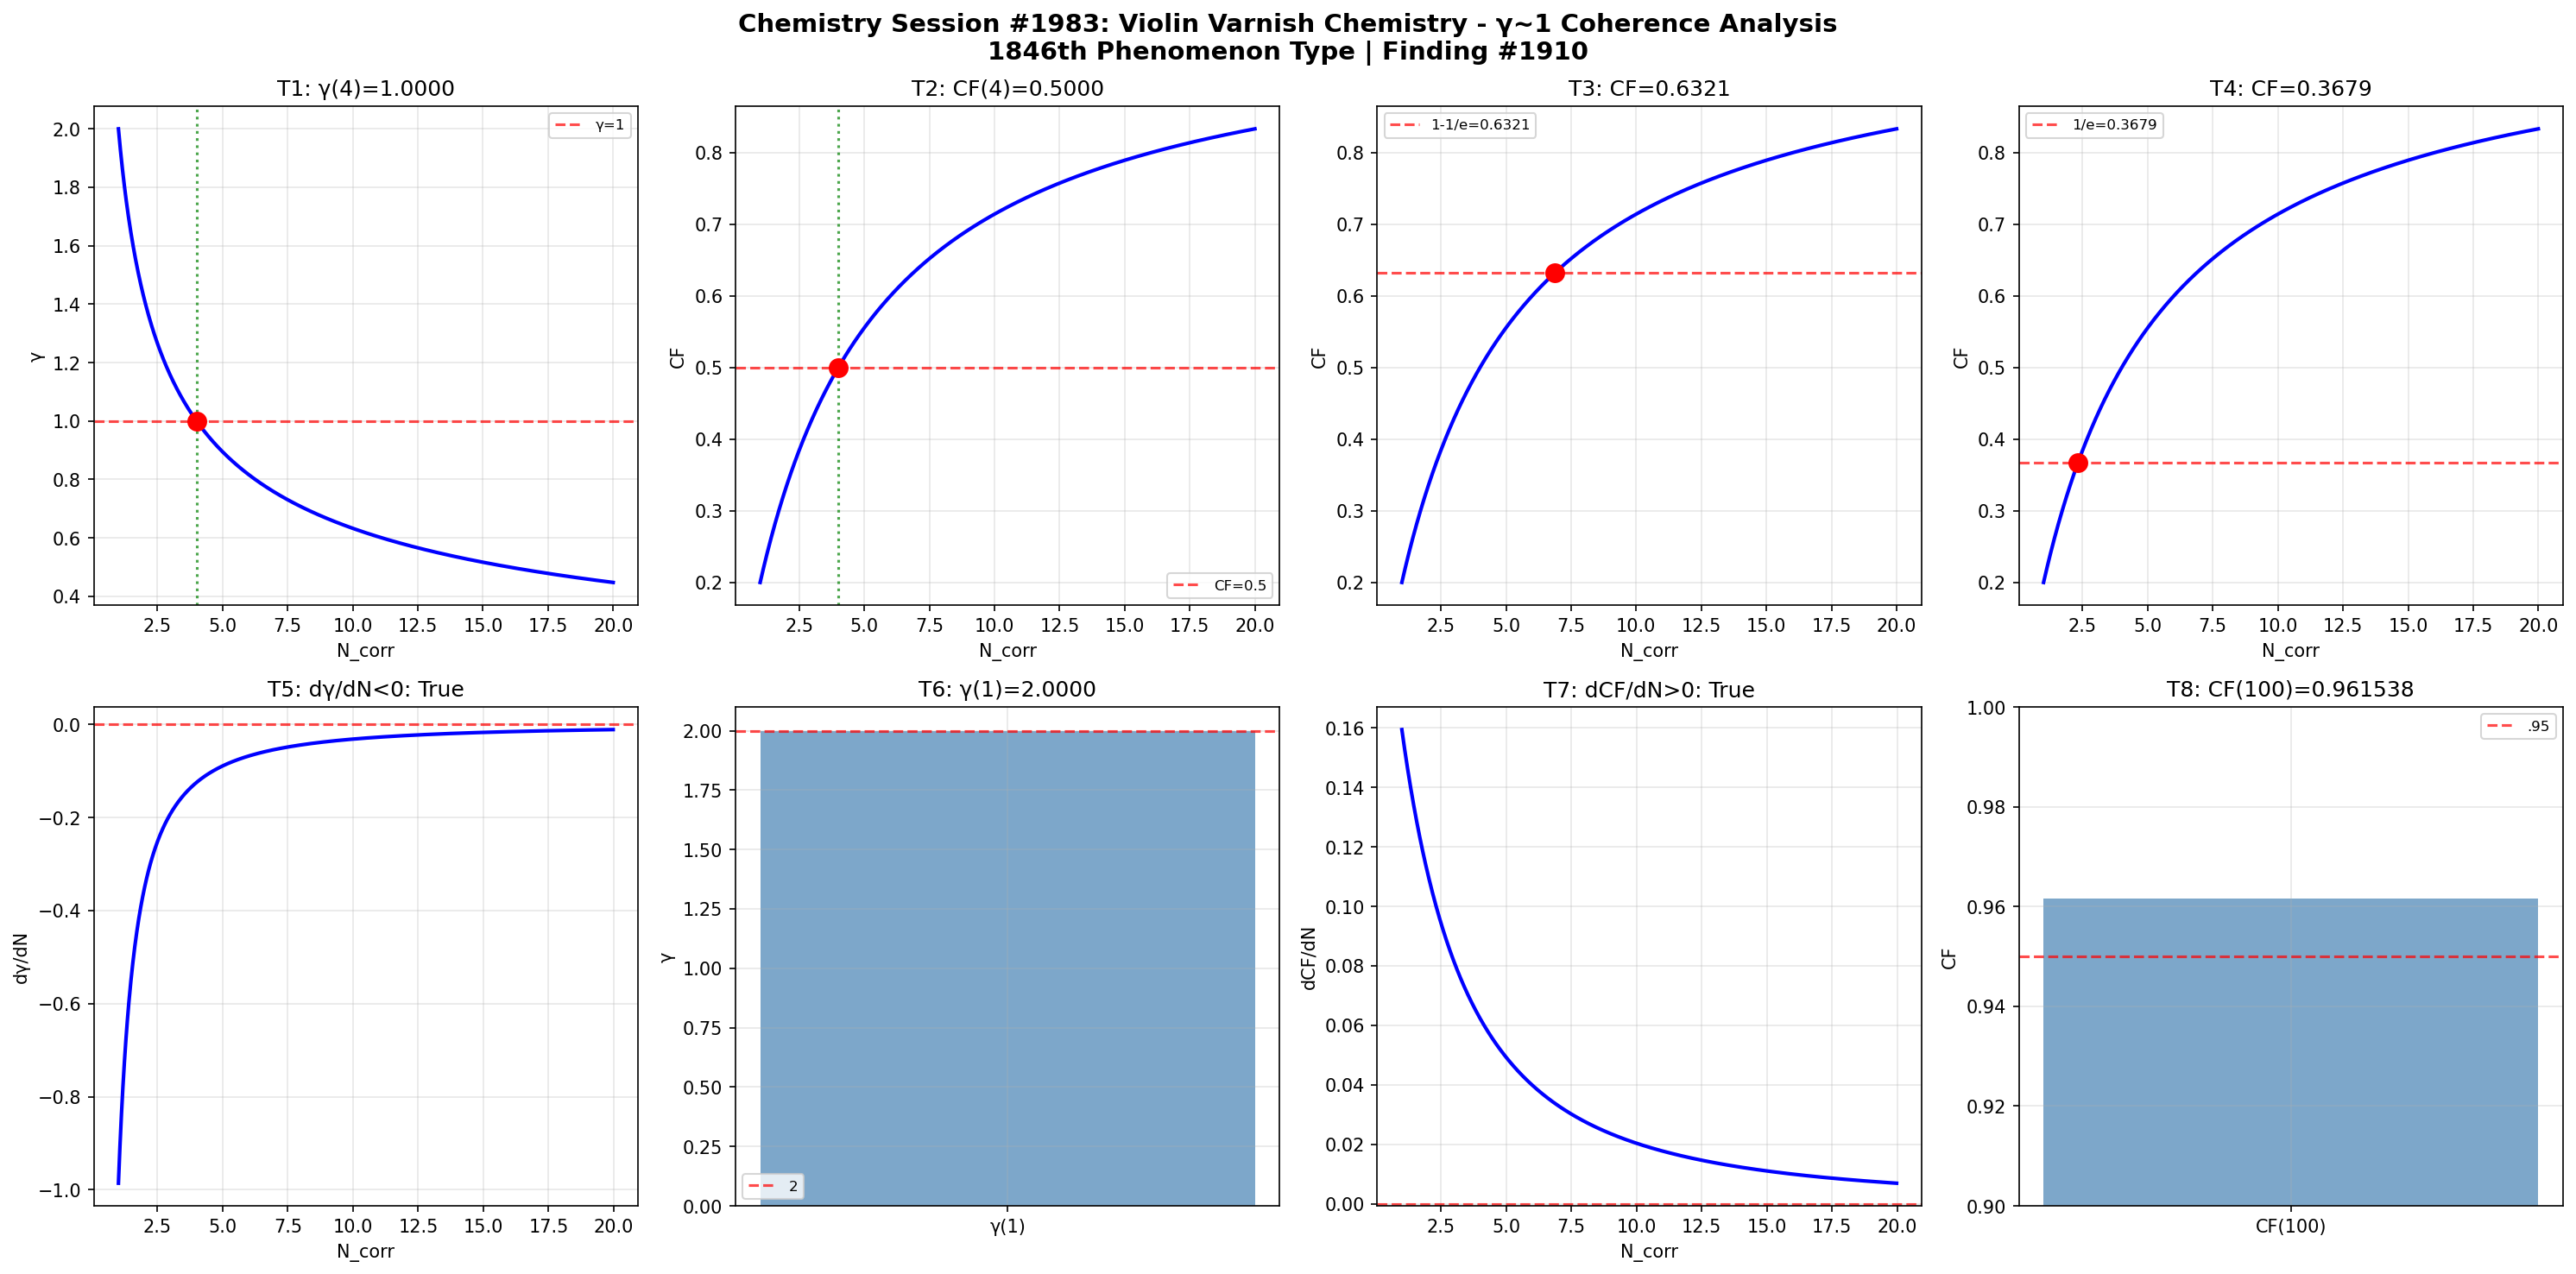

The Python source for this figure:
import numpy as np
import matplotlib
matplotlib.use('Agg')
import matplotlib.pyplot as plt

def gamma(N_corr): return 2.0 / np.sqrt(N_corr)
def coherence_fraction(g): return 1.0 / (1.0 + g**2)

N = np.linspace(1, 20, 1000); g = gamma(N); cf = coherence_fraction(g)
fig, axes = plt.subplots(2, 4, figsize=(20, 10))
fig.suptitle('Chemistry Session #1983: Violin Varnish Chemistry - γ~1 Coherence Analysis\n1846th Phenomenon Type | Finding #1910', fontsize=14, fontweight='bold')

ax=axes[0,0]; g4=gamma(4); ax.axhline(y=1,color='r',ls='--',alpha=.7,label='γ=1'); ax.plot(N,g,'b-',lw=2); ax.axvline(x=4,color='g',ls=':',alpha=.7); ax.plot(4,g4,'ro',ms=10); ax.set_xlabel('N_corr'); ax.set_ylabel('γ'); ax.set_title(f'T1: γ(4)={g4:.4f}'); ax.legend(fontsize=8); ax.grid(True,alpha=.3); t1=abs(g4-1)<1e-10
ax=axes[0,1]; c4=coherence_fraction(gamma(4)); ax.plot(N,cf,'b-',lw=2); ax.axhline(y=.5,color='r',ls='--',alpha=.7,label='CF=0.5'); ax.axvline(x=4,color='g',ls=':',alpha=.7); ax.plot(4,c4,'ro',ms=10); ax.set_xlabel('N_corr'); ax.set_ylabel('CF'); ax.set_title(f'T2: CF(4)={c4:.4f}'); ax.legend(fontsize=8); ax.grid(True,alpha=.3); t2=abs(c4-.5)<1e-10
ax=axes[0,2]; tc3=1-1/np.e; Nc3=4/(1/tc3-1); cc3=coherence_fraction(gamma(Nc3)); ax.plot(N,cf,'b-',lw=2); ax.axhline(y=tc3,color='r',ls='--',alpha=.7,label=f'1-1/e={tc3:.4f}'); ax.plot(Nc3,cc3,'ro',ms=10); ax.set_xlabel('N_corr'); ax.set_ylabel('CF'); ax.set_title(f'T3: CF={cc3:.4f}'); ax.legend(fontsize=8); ax.grid(True,alpha=.3); t3=abs(cc3-tc3)<1e-10
ax=axes[0,3]; tc4=1/np.e; Nc4=4/(1/tc4-1); cc4=coherence_fraction(gamma(Nc4)); ax.plot(N,cf,'b-',lw=2); ax.axhline(y=tc4,color='r',ls='--',alpha=.7,label=f'1/e={tc4:.4f}'); ax.plot(Nc4,cc4,'ro',ms=10); ax.set_xlabel('N_corr'); ax.set_ylabel('CF'); ax.set_title(f'T4: CF={cc4:.4f}'); ax.legend(fontsize=8); ax.grid(True,alpha=.3); t4=abs(cc4-tc4)<1e-10
ax=axes[1,0]; dg=np.diff(g)/np.diff(N); ax.plot(N[:-1],dg,'b-',lw=2); ax.axhline(y=0,color='r',ls='--',alpha=.7); ax.set_xlabel('N_corr'); ax.set_ylabel('dγ/dN'); ax.set_title(f'T5: dγ/dN<0: {np.all(dg<0)}'); ax.grid(True,alpha=.3); t5=bool(np.all(dg<0))
ax=axes[1,1]; g1=gamma(1); ax.bar(['γ(1)'],[g1],color='steelblue',alpha=.7); ax.axhline(y=2,color='r',ls='--',alpha=.7,label='2'); ax.set_ylabel('γ'); ax.set_title(f'T6: γ(1)={g1:.4f}'); ax.legend(fontsize=8); ax.grid(True,alpha=.3); t6=abs(g1-2)<1e-10
ax=axes[1,2]; dc=np.diff(cf)/np.diff(N); ax.plot(N[:-1],dc,'b-',lw=2); ax.axhline(y=0,color='r',ls='--',alpha=.7); ax.set_xlabel('N_corr'); ax.set_ylabel('dCF/dN'); ax.set_title(f'T7: dCF/dN>0: {np.all(dc>0)}'); ax.grid(True,alpha=.3); t7=bool(np.all(dc>0))
ax=axes[1,3]; c100=coherence_fraction(gamma(100)); ax.bar(['CF(100)'],[c100],color='steelblue',alpha=.7); ax.axhline(y=.95,color='r',ls='--',alpha=.7,label='.95'); ax.set_ylim(.9,1); ax.set_ylabel('CF'); ax.set_title(f'T8: CF(100)={c100:.6f}'); ax.legend(fontsize=8); ax.grid(True,alpha=.3); t8=c100>.95

plt.tight_layout(); plt.savefig('/mnt/c/exe/projects/ai-agents/Synchronism/simulations/chemistry/violin_varnish_chemistry_coherence.png',dpi=150,bbox_inches='tight'); plt.close()
r=[t1,t2,t3,t4,t5,t6,t7,t8]; print(f"Session #1983: {sum(r)}/8 validated"); print(f"  {r}")
